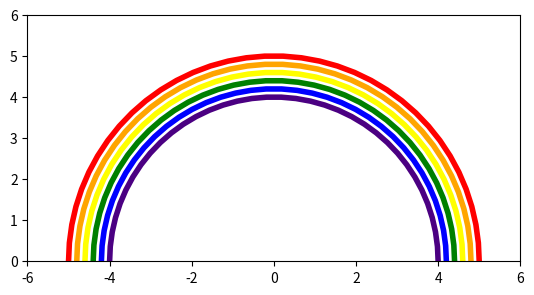
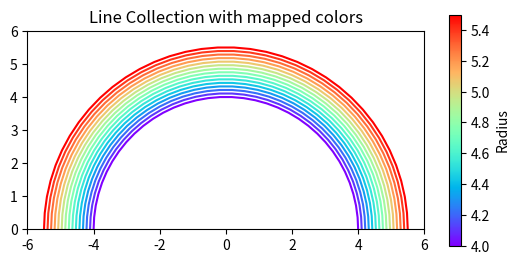

Write Python code to recreate these figures, in order.
import matplotlib.pyplot as plt
import numpy as np

from matplotlib.collections import LineCollection

colors = ["indigo", "blue", "green", "yellow", "orange", "red"]

# create a list of half-circles with varying radii
theta = np.linspace(0, np.pi, 36)
radii = np.linspace(4, 5, num=len(colors))
arcs = [np.column_stack([r * np.cos(theta), r * np.sin(theta)]) for r in radii]

fig, ax = plt.subplots(figsize=(6.4, 3.2))
# set axes limits manually because Collections do not take part in autoscaling
ax.set_xlim(-6, 6)
ax.set_ylim(0, 6)
ax.set_aspect("equal")  # to make the arcs look circular

# create a LineCollection with the half-circles
# its properties can be set per line by passing a sequence (here used for *colors*)
# or they can be set for all lines by passing a scalar (here used for *linewidths*)
line_collection = LineCollection(arcs, colors=colors, linewidths=4)
ax.add_collection(line_collection)

plt.show()

num_arcs = 15
theta = np.linspace(0, np.pi, 36)
radii = np.linspace(4, 5.5, num=num_arcs)
arcs = [np.column_stack([r * np.cos(theta), r * np.sin(theta)]) for r in radii]

fig, ax = plt.subplots(figsize=(6.4, 3))
# set axes limits manually because Collections do not take part in autoscaling
ax.set_xlim(-6, 6)
ax.set_ylim(0, 6)
ax.set_aspect("equal")  # to make the arcs look circular

# create a LineCollection with the half-circles and color mapping
line_collection = LineCollection(arcs, array=radii, cmap="rainbow")
ax.add_collection(line_collection)

fig.colorbar(line_collection, label="Radius")
ax.set_title("Line Collection with mapped colors")

plt.show()